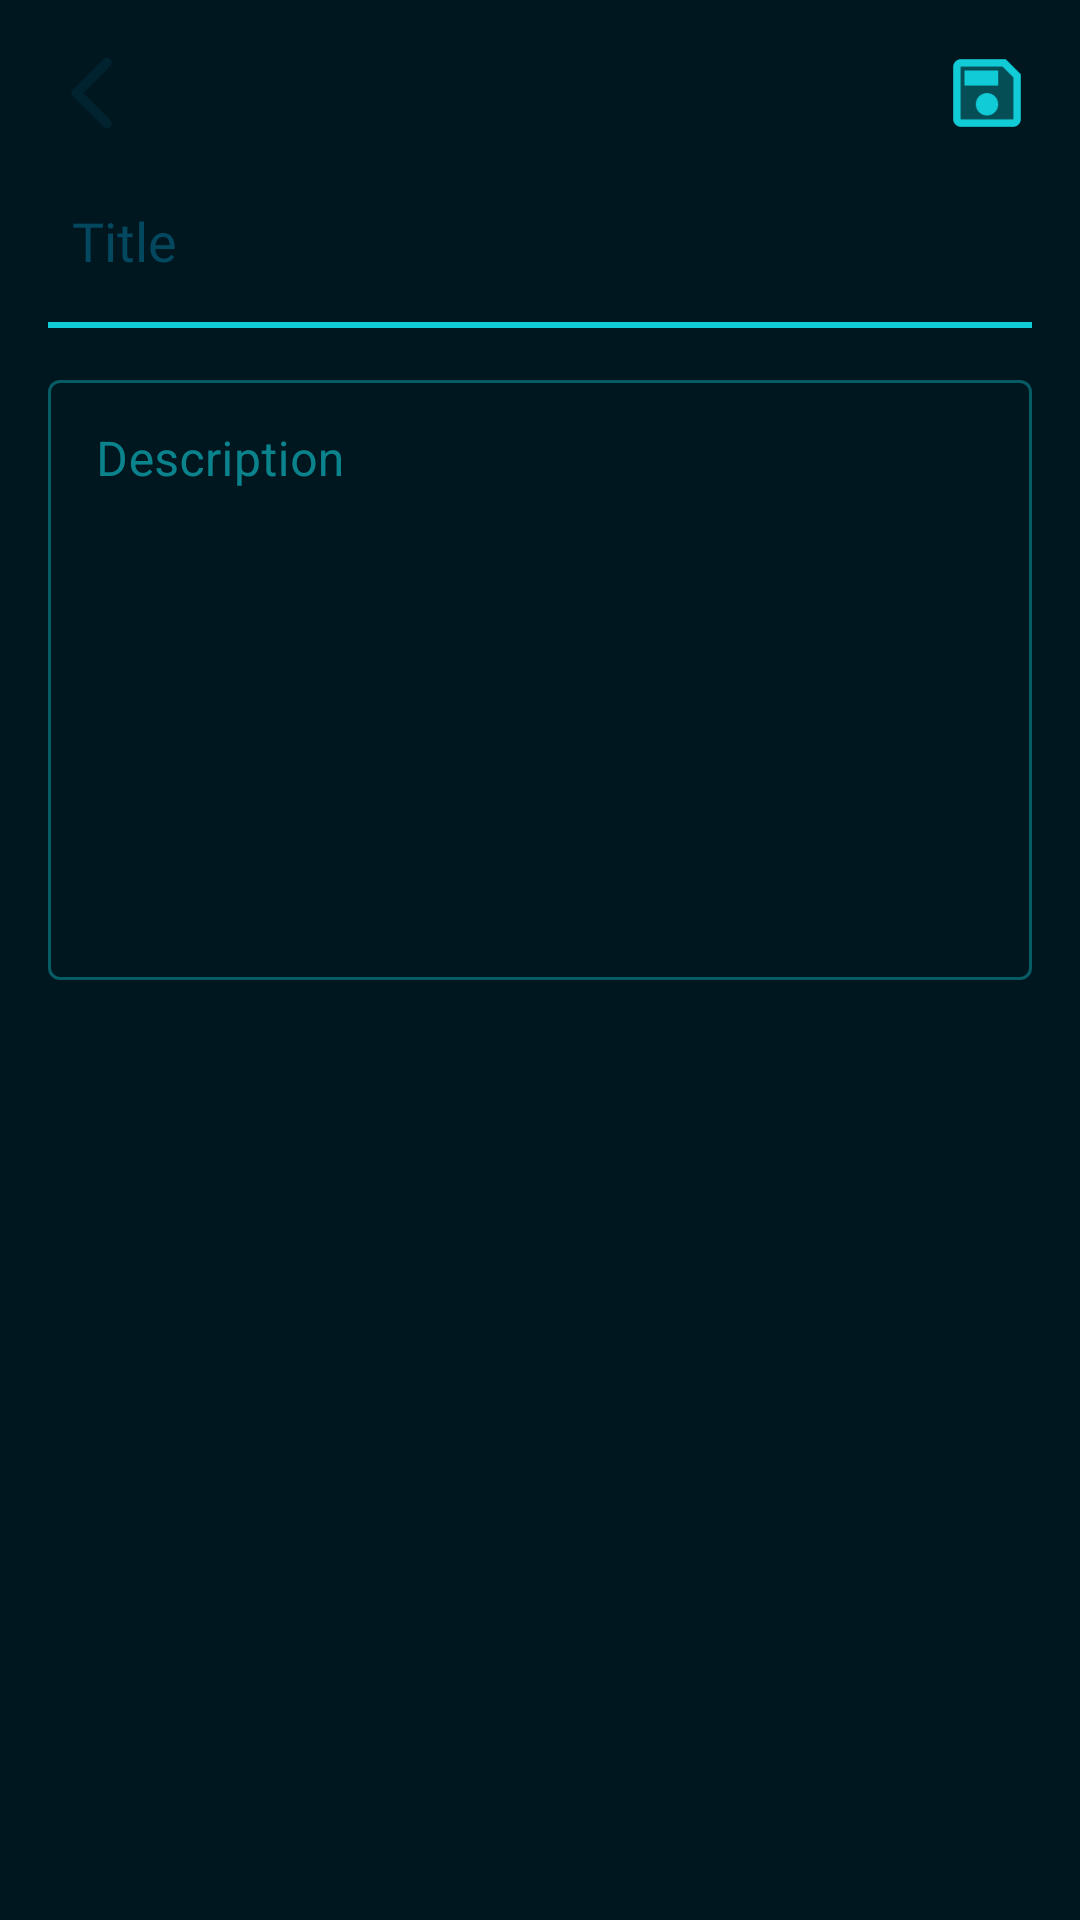

Write the Android layout XML for this screen, with the resource values it uses.
<!-- AndroidManifest.xml: application theme AppTheme -->
<!-- res/layout/activity_add_task.xml -->
<?xml version="1.0" encoding="utf-8"?>
<LinearLayout xmlns:android="http://schemas.android.com/apk/res/android"
    xmlns:app="http://schemas.android.com/apk/res-auto"
    xmlns:tools="http://schemas.android.com/tools"
    android:layout_width="match_parent"
    android:layout_height="match_parent"
    android:background="@color/colorPrimaryDark"
    android:orientation="vertical"
    tools:context=".ui.Add.view.AddTaskAct">

    <RelativeLayout
        android:layout_width="match_parent"
        android:layout_height="wrap_content"
        android:layout_marginTop="16dp">

        <ImageView
            android:id="@+id/btn_back"
            android:layout_width="30dp"
            android:layout_height="30dp"
            android:layout_marginStart="16dp"
            android:src="@drawable/ic_back" />

        <ImageView
            android:id="@+id/btn_delete"
            android:layout_width="30dp"
            android:layout_height="30dp"
            android:visibility="gone"
            android:layout_marginEnd="16dp"
            android:layout_toStartOf="@id/btn_save"
            android:src="@drawable/ic_delete_detail" />

        <ImageView
            android:id="@+id/btn_save"
            android:layout_width="30dp"
            android:layout_height="30dp"
            android:layout_alignParentEnd="true"
            android:layout_marginEnd="16dp"
            android:src="@drawable/ic_save" />
    </RelativeLayout>

    <EditText
        android:id="@+id/title_addTask"
        android:layout_width="match_parent"
        android:layout_height="wrap_content"
        android:layout_marginHorizontal="16dp"
        android:layout_marginTop="12dp"
        android:backgroundTint="@color/colorPrimaryDark"
        android:fontFamily="@font/mbold"
        android:hint="@string/title"
        android:inputType="textMultiLine"
        android:paddingHorizontal="8dp"
        android:textColor="@color/colorPrimary"
        android:textColorHint="#044860" />

    <View
        android:layout_width="match_parent"
        android:layout_height="2dp"
        android:layout_marginHorizontal="16dp"
        android:layout_marginTop="8dp"
        android:background="@color/colorPrimary" />

    <com.google.android.material.textfield.TextInputLayout
        android:id="@+id/detail_task"
        style="@style/inputText"
        android:layout_width="match_parent"
        android:layout_height="wrap_content"
        android:layout_marginHorizontal="16dp"
        android:layout_marginTop="12dp">

        <com.google.android.material.textfield.TextInputEditText
            android:layout_width="match_parent"
            android:layout_height="wrap_content"
            android:gravity="top"
            android:hint="@string/description"
            android:inputType="textMultiLine"
            android:minHeight="200dp"
            android:textColor="@color/colorPrimary" />
    </com.google.android.material.textfield.TextInputLayout>


</LinearLayout>
<!-- resources referenced by this layout -->
<resources>
  <color name="colorPrimary">#11CBD7</color>
  <color name="colorPrimaryDark">#00171F</color>
  <!-- drawable ic_back (drawable) -->
  <vector android:height="24dp" android:tint="#00232F"
      android:viewportHeight="24" android:viewportWidth="24"
      android:width="24dp" xmlns:android="http://schemas.android.com/apk/res/android">
      <path android:fillColor="@android:color/white" android:pathData="M16.62,2.99c-0.49,-0.49 -1.28,-0.49 -1.77,0L6.54,11.3c-0.39,0.39 -0.39,1.02 0,1.41l8.31,8.31c0.49,0.49 1.28,0.49 1.77,0s0.49,-1.28 0,-1.77L9.38,12l7.25,-7.25c0.48,-0.48 0.48,-1.28 -0.01,-1.76z"/>
  </vector>
  <!-- drawable ic_delete_detail (drawable) -->
  <vector android:height="24dp" android:tint="@color/colorAccent"
      android:viewportHeight="24" android:viewportWidth="24"
      android:width="24dp" xmlns:android="http://schemas.android.com/apk/res/android">
      <path android:fillAlpha="0.3"
          android:fillColor="@android:color/white"
          android:pathData="M16,9L8,9v10h8L16,9zM15.53,16.12l-1.41,1.41L12,15.41l-2.12,2.12 -1.41,-1.41L10.59,14l-2.13,-2.12 1.41,-1.41L12,12.59l2.12,-2.12 1.41,1.41L13.41,14l2.12,2.12z" android:strokeAlpha="0.3"/>
      <path android:fillColor="@android:color/white" android:pathData="M14.12,10.47L12,12.59l-2.13,-2.12 -1.41,1.41L10.59,14l-2.12,2.12 1.41,1.41L12,15.41l2.12,2.12 1.41,-1.41L13.41,14l2.12,-2.12zM15.5,4l-1,-1h-5l-1,1H5v2h14V4zM6,19c0,1.1 0.9,2 2,2h8c1.1,0 2,-0.9 2,-2V7H6v12zM8,9h8v10H8V9z"/>
  </vector>
  <!-- drawable ic_save (drawable) -->
  <vector android:height="24dp" android:tint="@color/colorPrimary"
      android:viewportHeight="24" android:viewportWidth="24"
      android:width="24dp" xmlns:android="http://schemas.android.com/apk/res/android">
      <path android:fillAlpha="0.3"
          android:fillColor="@android:color/white"
          android:pathData="M5,5v14h14L19,7.83L16.17,5L5,5zM12,18c-1.66,0 -3,-1.34 -3,-3s1.34,-3 3,-3 3,1.34 3,3 -1.34,3 -3,3zM15,10L6,10L6,6h9v4z" android:strokeAlpha="0.3"/>
      <path android:fillColor="@android:color/white" android:pathData="M17,3L5,3c-1.11,0 -2,0.9 -2,2v14c0,1.1 0.89,2 2,2h14c1.1,0 2,-0.9 2,-2L21,7l-4,-4zM19,19L5,19L5,5h11.17L19,7.83L19,19zM12,12c-1.66,0 -3,1.34 -3,3s1.34,3 3,3 3,-1.34 3,-3 -1.34,-3 -3,-3zM6,6h9v4L6,10z"/>
  </vector>
  <string name="description">Description</string>
  <string name="title">Title</string>
  <style name="inputText" parent="Widget.MaterialComponents.TextInputLayout.OutlinedBox">
          <item name="android:textColorHint">@color/text_input_hint_selector</item>
          <item name="boxStrokeColor">@color/text_input_layout_stroke_color</item>
      </style>
  <style name="AppTheme" parent="Theme.MaterialComponents.Light.NoActionBar.Bridge">
          
          <item name="colorPrimary">@color/colorPrimary</item>
          <item name="colorPrimaryDark">@color/colorPrimaryDark</item>
          <item name="colorAccent">@color/colorAccent</item>
      </style>
  <color name="colorAccent">#F9BC46</color>
</resources>
